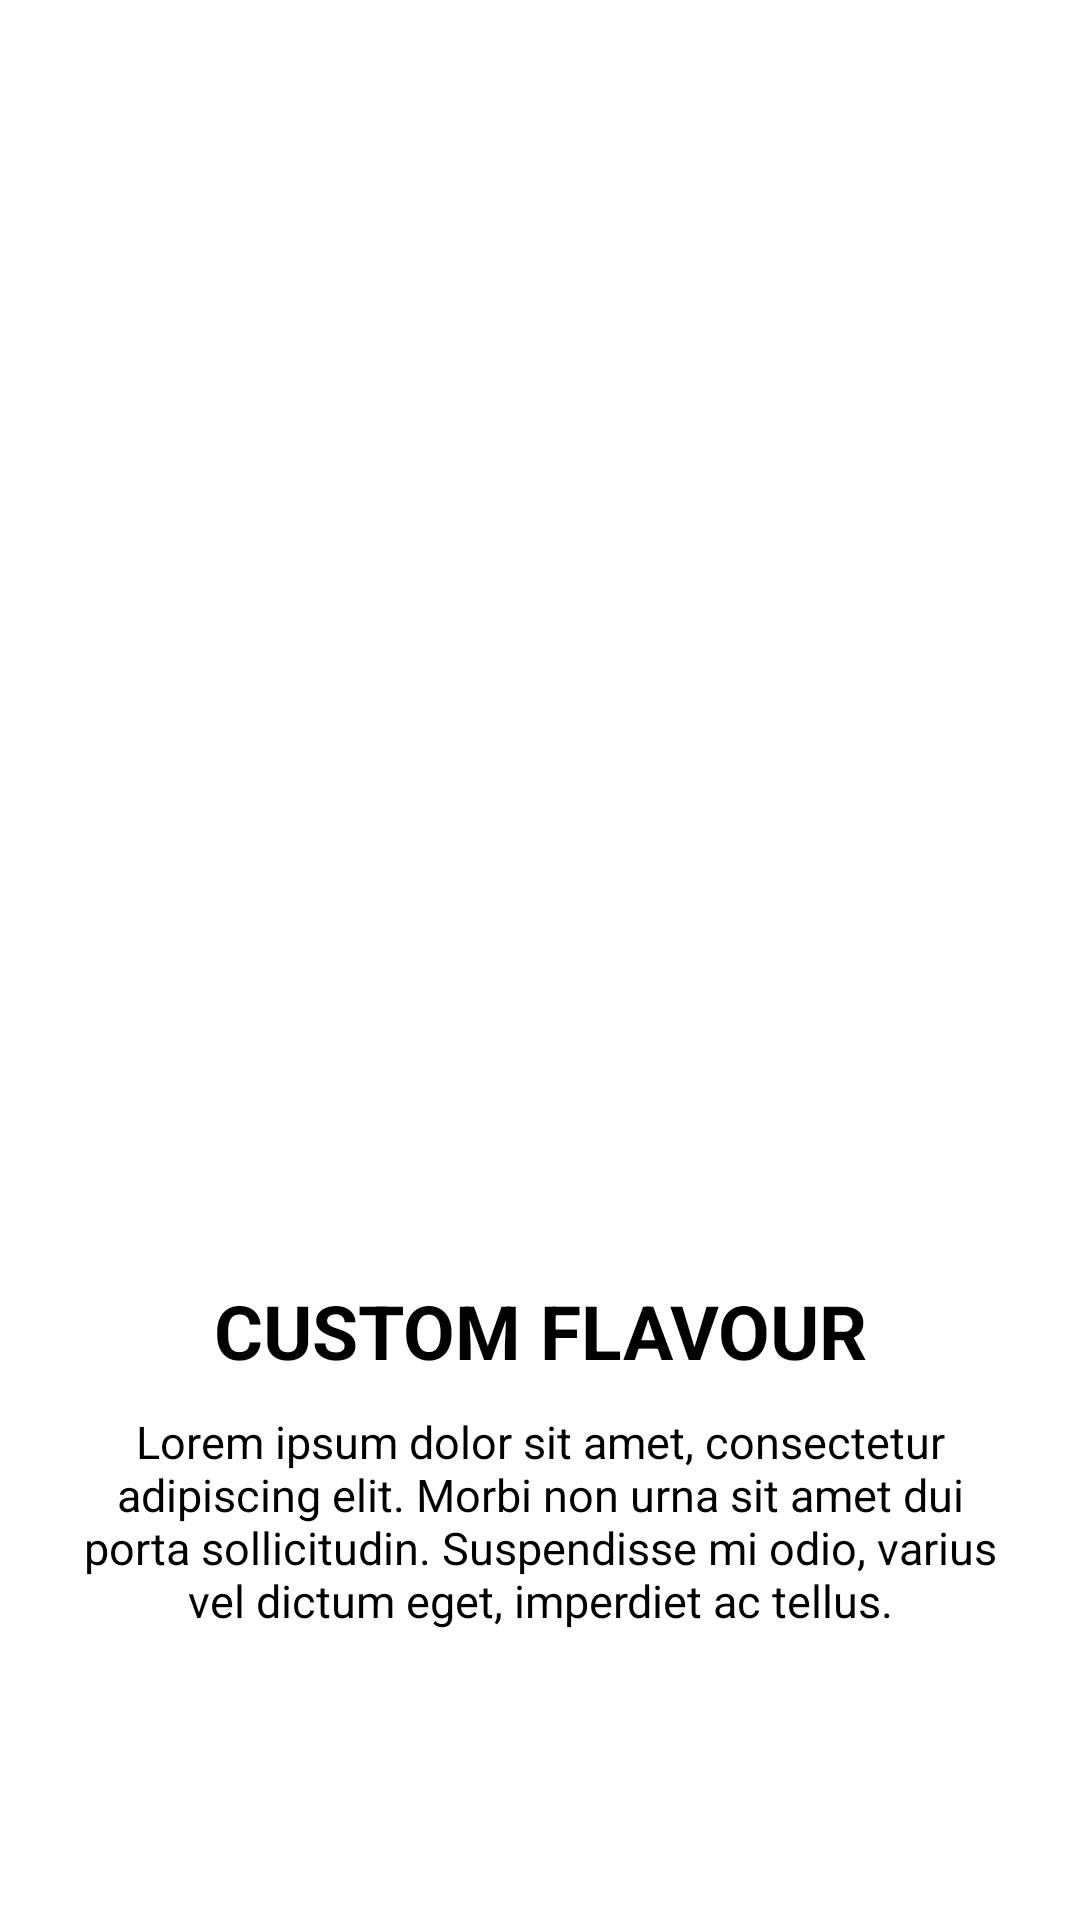

The Android layout XML behind this screen, and the referenced resources:
<!-- AndroidManifest.xml: application theme Theme.DompetDigital -->
<!-- res/layout/intro_three.xml -->
<?xml version="1.0" encoding="utf-8"?>
<LinearLayout xmlns:android="http://schemas.android.com/apk/res/android"
    android:layout_width="match_parent"
    android:layout_height="match_parent"
    android:orientation="vertical">

    <LinearLayout
        android:layout_width="match_parent"
        android:layout_height="0dp"
        android:layout_weight="1"
        android:orientation="vertical"
        android:gravity="center">

        <ImageView
            android:layout_width="200dp"
            android:layout_height="200dp"
            android:layout_gravity="center"
            android:background="@drawable/slidethree" />

    </LinearLayout>

    <LinearLayout
        android:layout_width="match_parent"
        android:layout_height="0dp"
        android:layout_weight="0.5"
        android:orientation="vertical">

        <TextView
            android:layout_width="match_parent"
            android:layout_height="wrap_content"
            android:text="CUSTOM FLAVOUR"
            android:textColor="@color/black"
            android:gravity="center"
            android:textSize="25sp"
            android:textStyle="bold"/>

        <TextView
            android:layout_width="match_parent"
            android:layout_height="wrap_content"
            android:text="Lorem ipsum dolor sit amet, consectetur adipiscing elit. Morbi non urna sit amet dui porta sollicitudin. Suspendisse mi odio, varius vel dictum eget, imperdiet ac tellus."
            android:layout_marginStart="25dp"
            android:layout_marginEnd="25dp"
            android:textColor="@color/black"
            android:gravity="center"
            android:textSize="15sp"
            android:layout_marginTop="10dp"/>

    </LinearLayout>

</LinearLayout>
<!-- resources referenced by this layout -->
<resources>
  <color name="black">#FF000000</color>
  <style name="Theme.DompetDigital" parent="Theme.MaterialComponents.DayNight.NoActionBar">
          
          <item name="colorPrimary">@color/purple_500</item>
          <item name="colorPrimaryVariant">@color/purple_700</item>
          <item name="colorOnPrimary">@color/white</item>
          
          <item name="colorSecondary">@color/teal_200</item>
          <item name="colorSecondaryVariant">@color/teal_700</item>
          <item name="colorOnSecondary">@color/black</item>
          
          <item name="android:statusBarColor" tools:targetApi="l">?attr/colorPrimaryVariant</item>
          
      </style>
  <color name="purple_500">#FF6200EE</color>
  <color name="purple_700">#FF3700B3</color>
  <color name="white">#FFFFFFFF</color>
  
      //dots inactive colors
  <color name="teal_200">#FF03DAC5</color>
  <color name="teal_700">#FF018786</color>
</resources>
